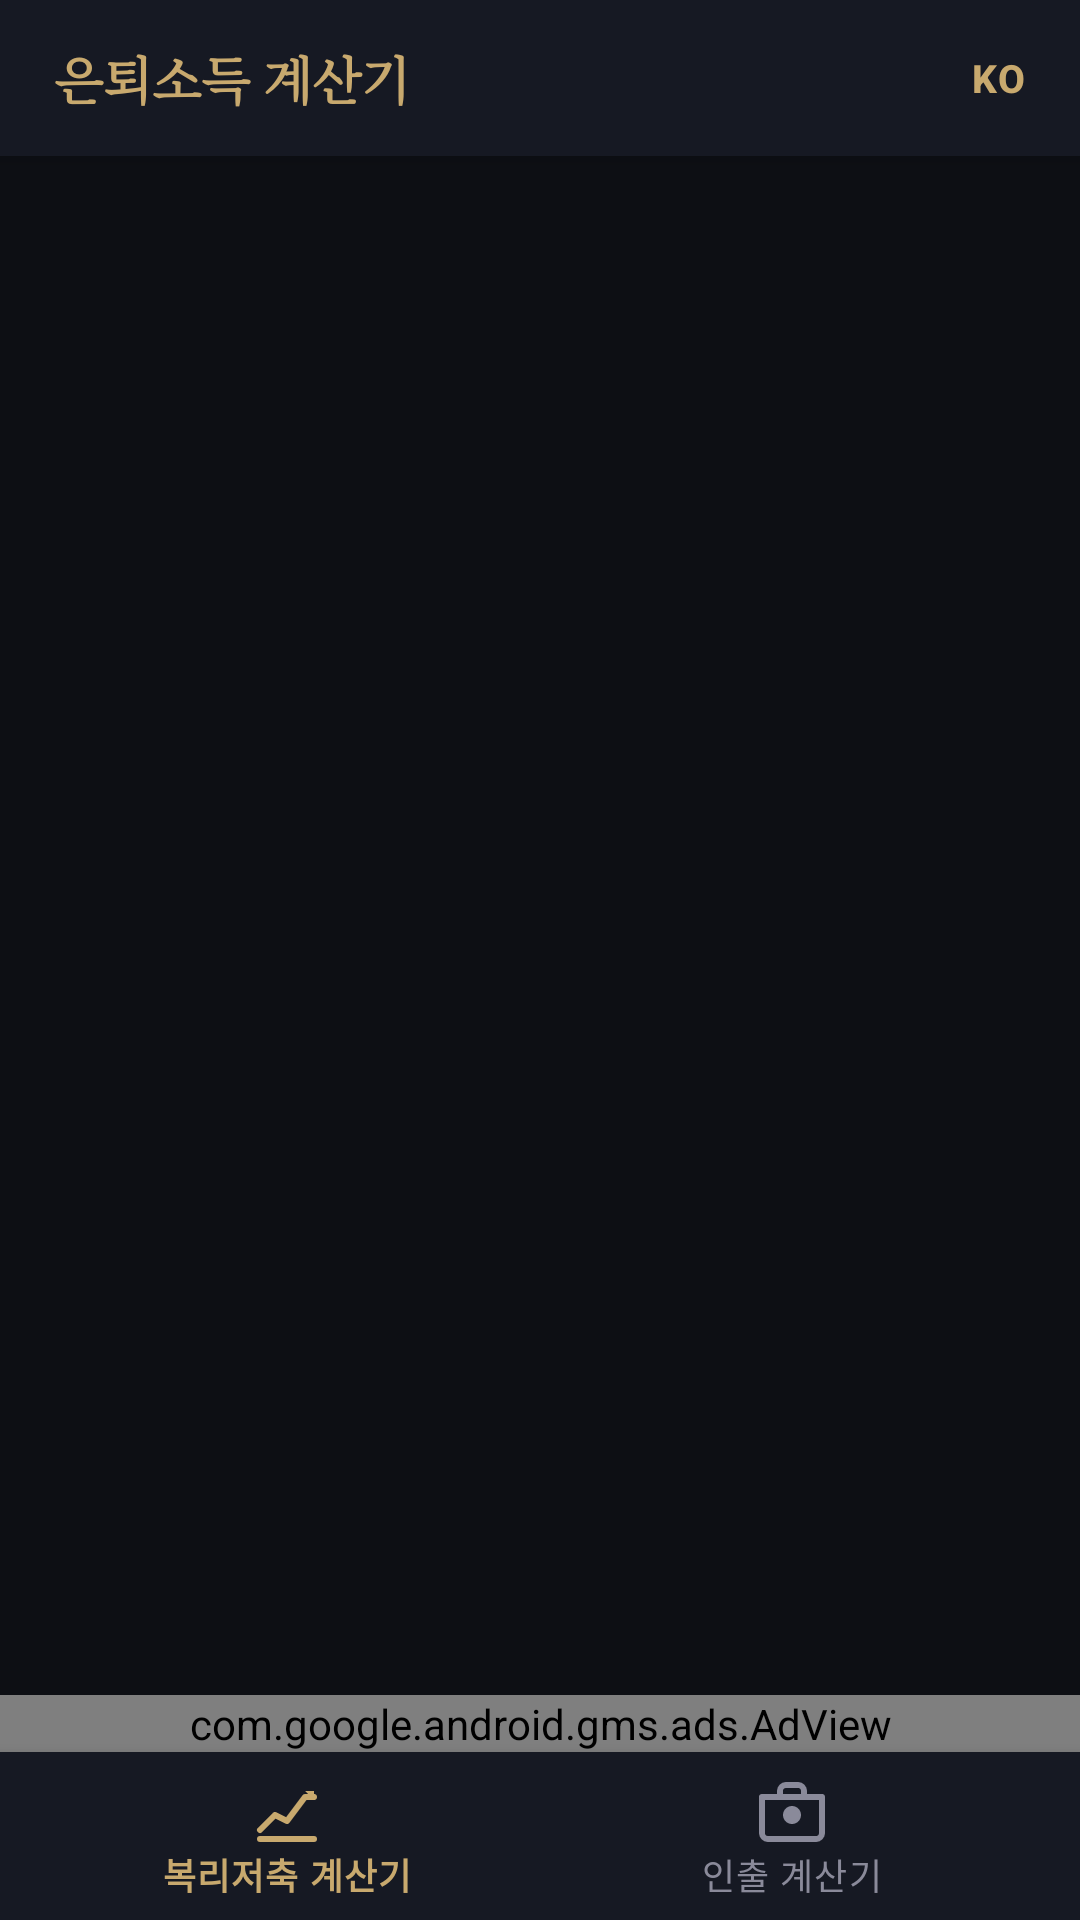

Layout XML and referenced resources for this Android screen:
<!-- AndroidManifest.xml: application theme Theme.RetirementCalculator -->
<!-- res/layout/activity_main.xml -->
<?xml version="1.0" encoding="utf-8"?>
<LinearLayout
    xmlns:android="http://schemas.android.com/apk/res/android"
    xmlns:app="http://schemas.android.com/apk/res-auto"
    android:layout_width="match_parent"
    android:layout_height="match_parent"
    android:orientation="vertical">

    
    <LinearLayout
        android:layout_width="match_parent"
        android:layout_height="52dp"
        android:background="@color/colorSurface"
        android:gravity="center_vertical"
        android:paddingStart="18dp"
        android:paddingEnd="8dp"
        android:elevation="4dp">

        <TextView
            android:id="@+id/tv_app_name"
            android:layout_width="0dp"
            android:layout_height="wrap_content"
            android:layout_weight="1"
            android:text="@string/app_name"
            android:textColor="@color/colorPrimary"
            android:textSize="17sp"
            android:textStyle="bold"
            android:fontFamily="serif" />

        <Button
            android:id="@+id/btn_language"
            style="@style/Widget.MaterialComponents.Button.TextButton"
            android:layout_width="wrap_content"
            android:layout_height="36dp"
            android:minWidth="0dp"
            android:paddingStart="10dp"
            android:paddingEnd="10dp"
            android:text="KO"
            android:textColor="@color/colorPrimary"
            android:textSize="13sp"
            android:textStyle="bold"
            android:letterSpacing="0.05"
            android:background="@drawable/lang_btn_bg" />

    </LinearLayout>

    
    <FrameLayout
        android:id="@+id/fragment_container"
        android:layout_width="match_parent"
        android:layout_height="0dp"
        android:layout_weight="1" />

    
    <com.google.android.gms.ads.AdView
        xmlns:ads="http://schemas.android.com/apk/res-auto"
        android:id="@+id/adView"
        android:layout_width="match_parent"
        android:layout_height="wrap_content"
        android:layout_gravity="center"
        ads:adSize="BANNER"
        ads:adUnitId="ca-app-pub-0294073487593637/9020575748" />

    
    <com.google.android.material.bottomnavigation.BottomNavigationView
        android:id="@+id/bottom_nav"
        android:layout_width="match_parent"
        android:layout_height="wrap_content"
        android:background="@color/nav_background"
        app:itemIconTint="@drawable/nav_item_color_selector"
        app:itemTextColor="@drawable/nav_item_color_selector"
        app:menu="@menu/bottom_nav_menu"
        app:labelVisibilityMode="labeled" />

</LinearLayout>
<!-- resources referenced by this layout -->
<resources>
  <color name="colorPrimary">#c8a96e</color>
  <color name="colorSurface">#161923</color>
  <color name="nav_background">#161923</color>
  <!-- drawable lang_btn_bg (drawable) -->
  <?xml version="1.0" encoding="utf-8"?>
  <shape xmlns:android="http://schemas.android.com/apk/res/android"
      android:shape="rectangle">
      <stroke android:width="1dp" android:color="#2a3045" />
      <corners android:radius="6dp" />
      <solid android:color="@android:color/transparent" />
  </shape>
  <!-- drawable nav_item_color_selector (drawable) -->
  <?xml version="1.0" encoding="utf-8"?>
  <selector xmlns:android="http://schemas.android.com/apk/res/android">
      <item android:color="@color/nav_item_selected" android:state_checked="true" />
      <item android:color="@color/nav_item_color" />
  </selector>
  <string name="app_name">은퇴소득 계산기</string>
  <style name="Theme.RetirementCalculator" parent="Theme.MaterialComponents.DayNight.NoActionBar">
          <item name="colorPrimary">@color/colorPrimary</item>
          <item name="colorPrimaryVariant">@color/colorPrimaryVariant</item>
          <item name="colorOnPrimary">@color/colorOnPrimary</item>
          <item name="colorSecondary">@color/colorSecondary</item>
          <item name="android:windowBackground">@color/colorBackground</item>
          <item name="android:statusBarColor">@color/colorSurface</item>
          <item name="android:navigationBarColor">@color/nav_background</item>
      </style>
  <color name="nav_item_selected">#c8a96e</color>
  <color name="nav_item_color">#8a8a9a</color>
  <color name="colorPrimaryVariant">#7a6542</color>
  <color name="colorOnPrimary">#0d0f14</color>
  <color name="colorSecondary">#4caf7d</color>
  <color name="colorBackground">#0d0f14</color>
</resources>
